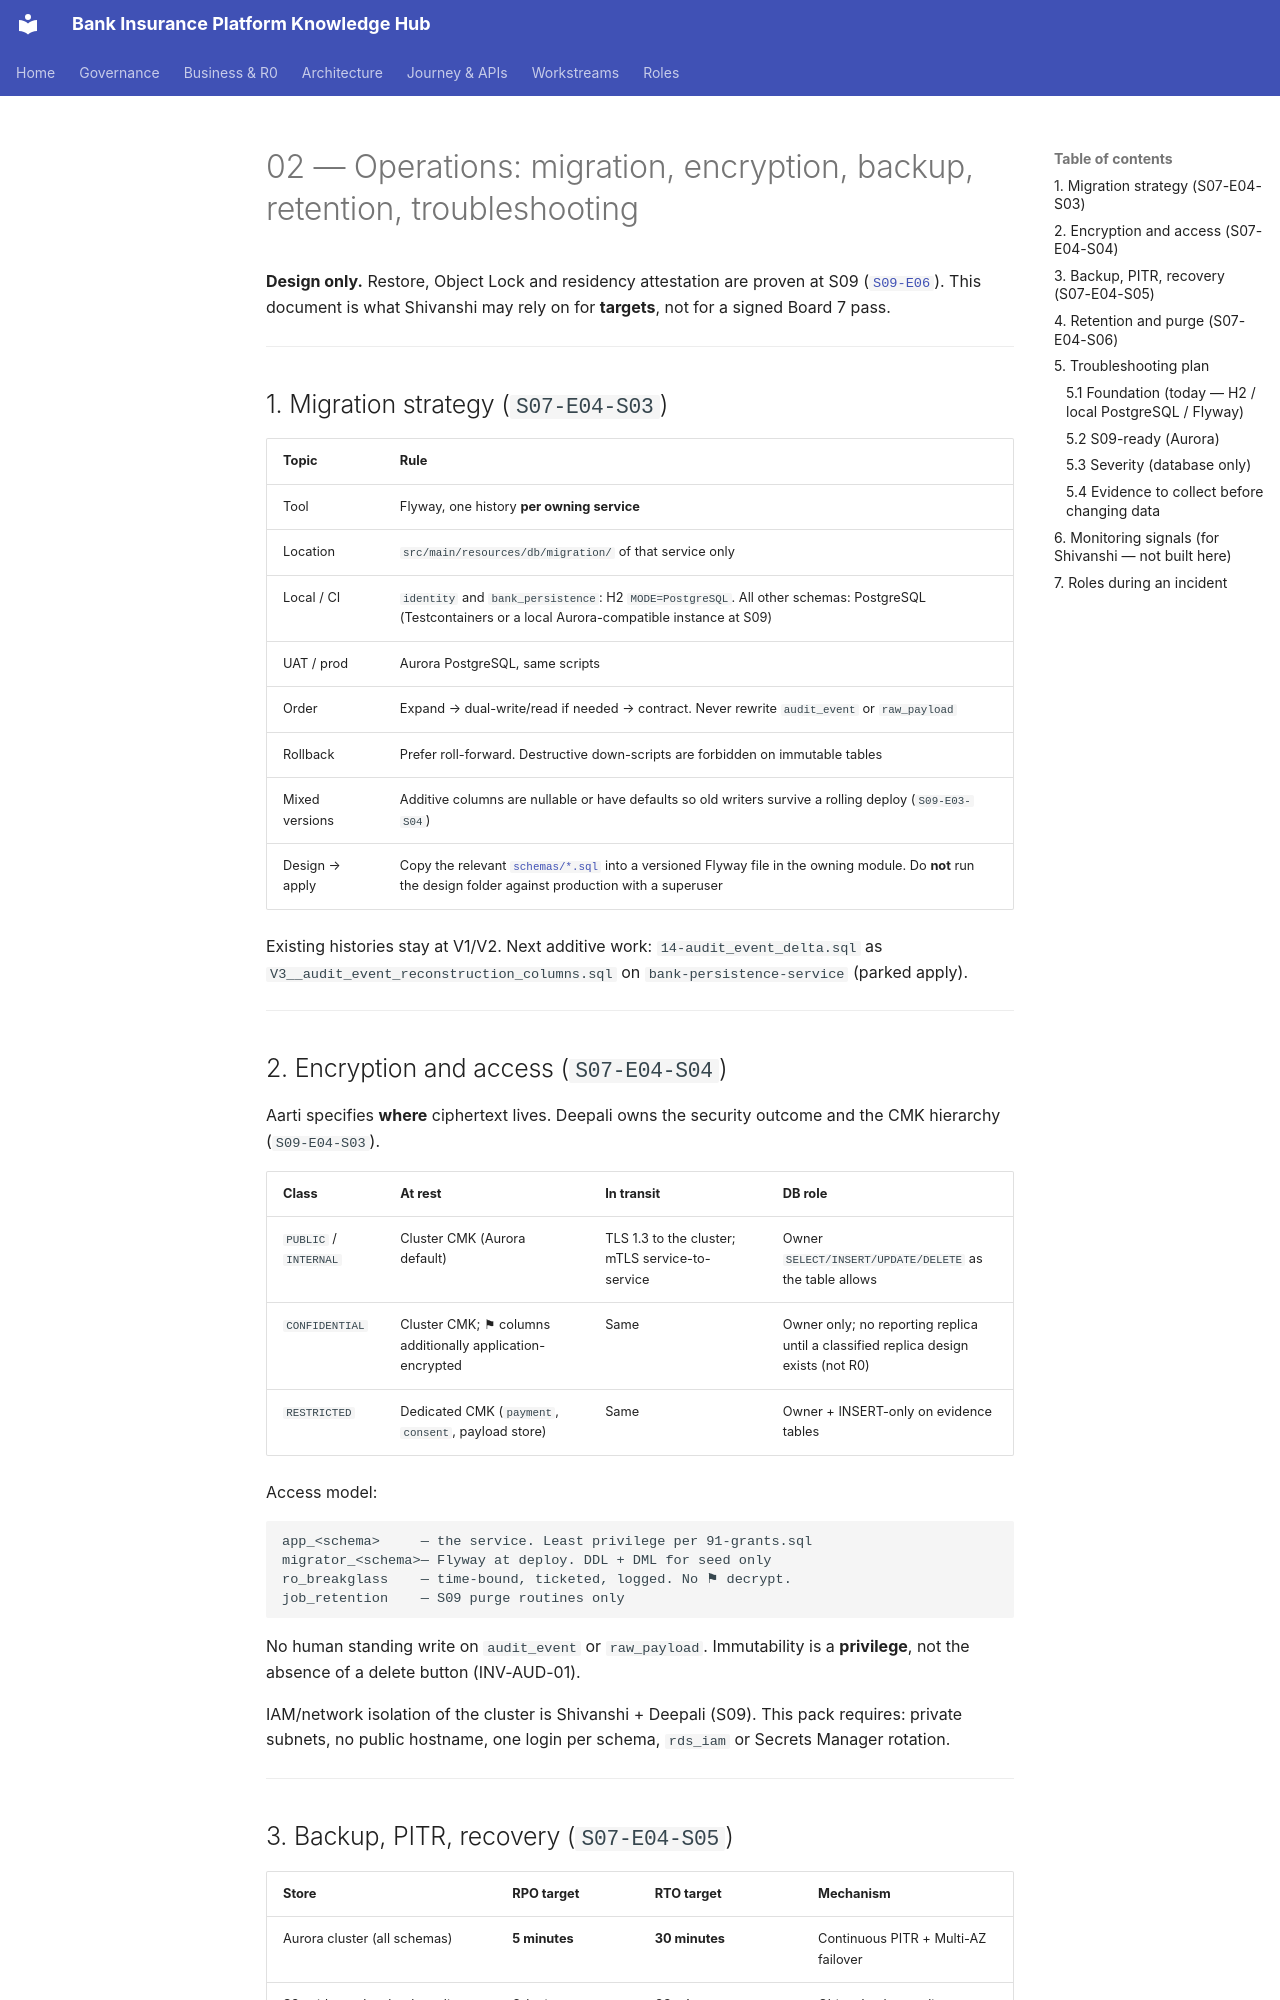

repository: Mahesh38/bank-insurance-platform · page: platform/data-architecture/02-operations-and-troubleshooting/index.html · generator: mkdocs

# 02 — Operations: migration, encryption, backup, retention, troubleshooting

**Design only.** Restore, Object Lock and residency attestation are proven at S09
([`S09-E06`](../../application-lifecycle-bible/stages/S09-platform-foundation.md#s09-e06--data-protection-backup-and-retention--aarti--shivanshi)).
This document is what Shivanshi may rely on for **targets**, not for a signed Board 7 pass.

---

## 1. Migration strategy (`S07-E04-S03`)

| Topic | Rule |
|---|---|
| Tool | Flyway, one history **per owning service** |
| Location | `src/main/resources/db/migration/` of that service only |
| Local / CI | `identity` and `bank_persistence`: H2 `MODE=PostgreSQL`. All other schemas: PostgreSQL (Testcontainers or a local Aurora-compatible instance at S09) |
| UAT / prod | Aurora PostgreSQL, same scripts |
| Order | Expand → dual-write/read if needed → contract. Never rewrite `audit_event` or `raw_payload` |
| Rollback | Prefer roll-forward. Destructive down-scripts are forbidden on immutable tables |
| Mixed versions | Additive columns are nullable or have defaults so old writers survive a rolling deploy (`S09-E03-S04`) |
| Design → apply | Copy the relevant [`schemas/*.sql`](./schemas/) into a versioned Flyway file in the owning module. Do **not** run the design folder against production with a superuser |

Existing histories stay at V1/V2. Next additive work: `14-audit_event_delta.sql` as
`V3__audit_event_reconstruction_columns.sql` on `bank-persistence-service` (parked apply).

---

## 2. Encryption and access (`S07-E04-S04`)

Aarti specifies **where** ciphertext lives. Deepali owns the security outcome and the CMK
hierarchy (`S09-E04-S03`).

| Class | At rest | In transit | DB role |
|---|---|---|---|
| `PUBLIC` / `INTERNAL` | Cluster CMK (Aurora default) | TLS 1.3 to the cluster; mTLS service-to-service | Owner `SELECT/INSERT/UPDATE/DELETE` as the table allows |
| `CONFIDENTIAL` | Cluster CMK; ⚑ columns additionally application-encrypted | Same | Owner only; no reporting replica until a classified replica design exists (not R0) |
| `RESTRICTED` | Dedicated CMK (`payment`, `consent`, payload store) | Same | Owner + INSERT-only on evidence tables |

Access model:

```text
app_<schema>     — the service. Least privilege per 91-grants.sql
migrator_<schema>— Flyway at deploy. DDL + DML for seed only
ro_breakglass    — time-bound, ticketed, logged. No ⚑ decrypt.
job_retention    — S09 purge routines only
```

No human standing write on `audit_event` or `raw_payload`. Immutability is a **privilege**,
not the absence of a delete button (INV-AUD-01).

IAM/network isolation of the cluster is Shivanshi + Deepali (S09). This pack requires: private
subnets, no public hostname, one login per schema, `rds_iam` or Secrets Manager rotation.

---
